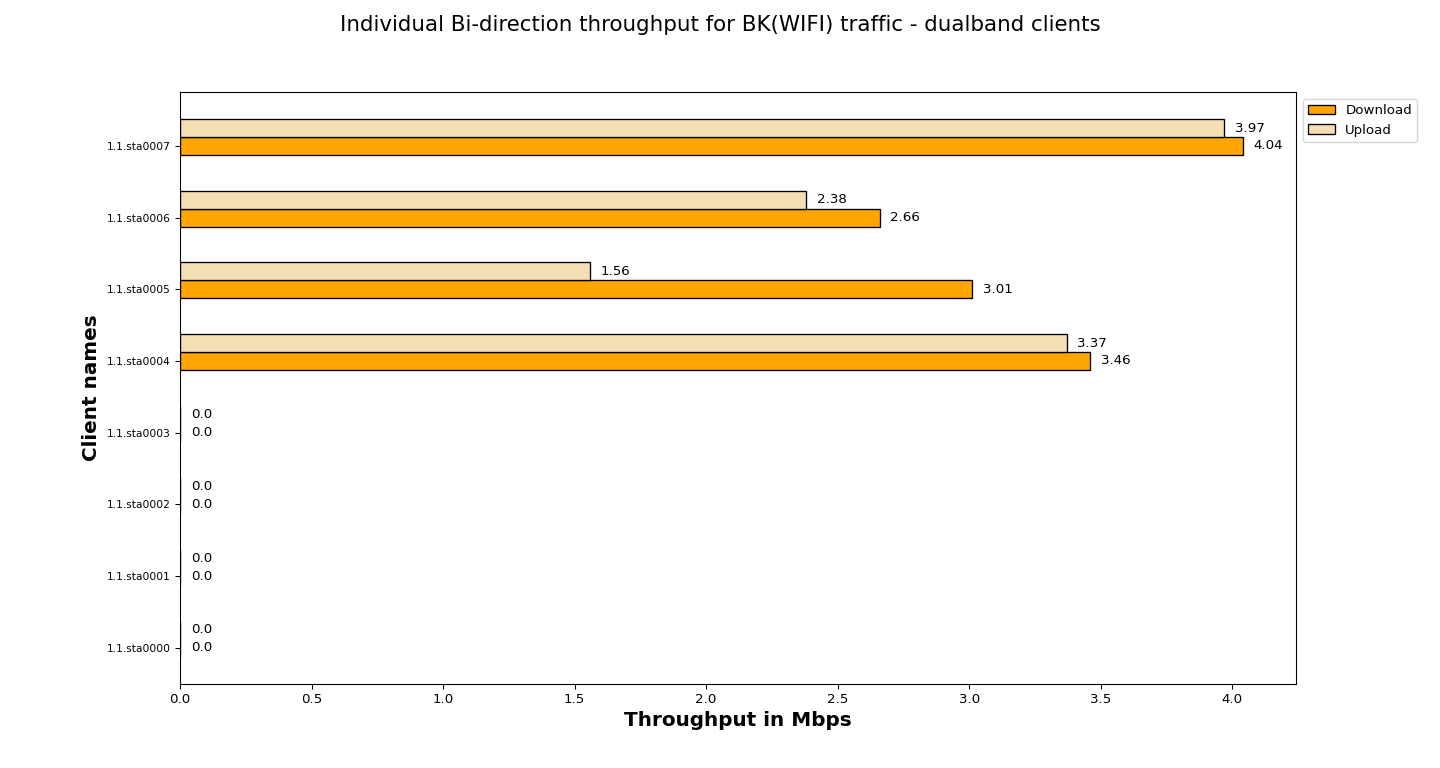

The table this chart was drawn from, first rows:
Client names, Download, Upload
1.1.sta0000, 0.00, 0.00
1.1.sta0001, 0.00, 0.00
1.1.sta0002, 0.00, 0.00
1.1.sta0003, 0.00, 0.00
1.1.sta0004, 3.46, 3.37
1.1.sta0005, 3.01, 1.56
1.1.sta0006, 2.66, 2.38
1.1.sta0007, 4.04, 3.97
